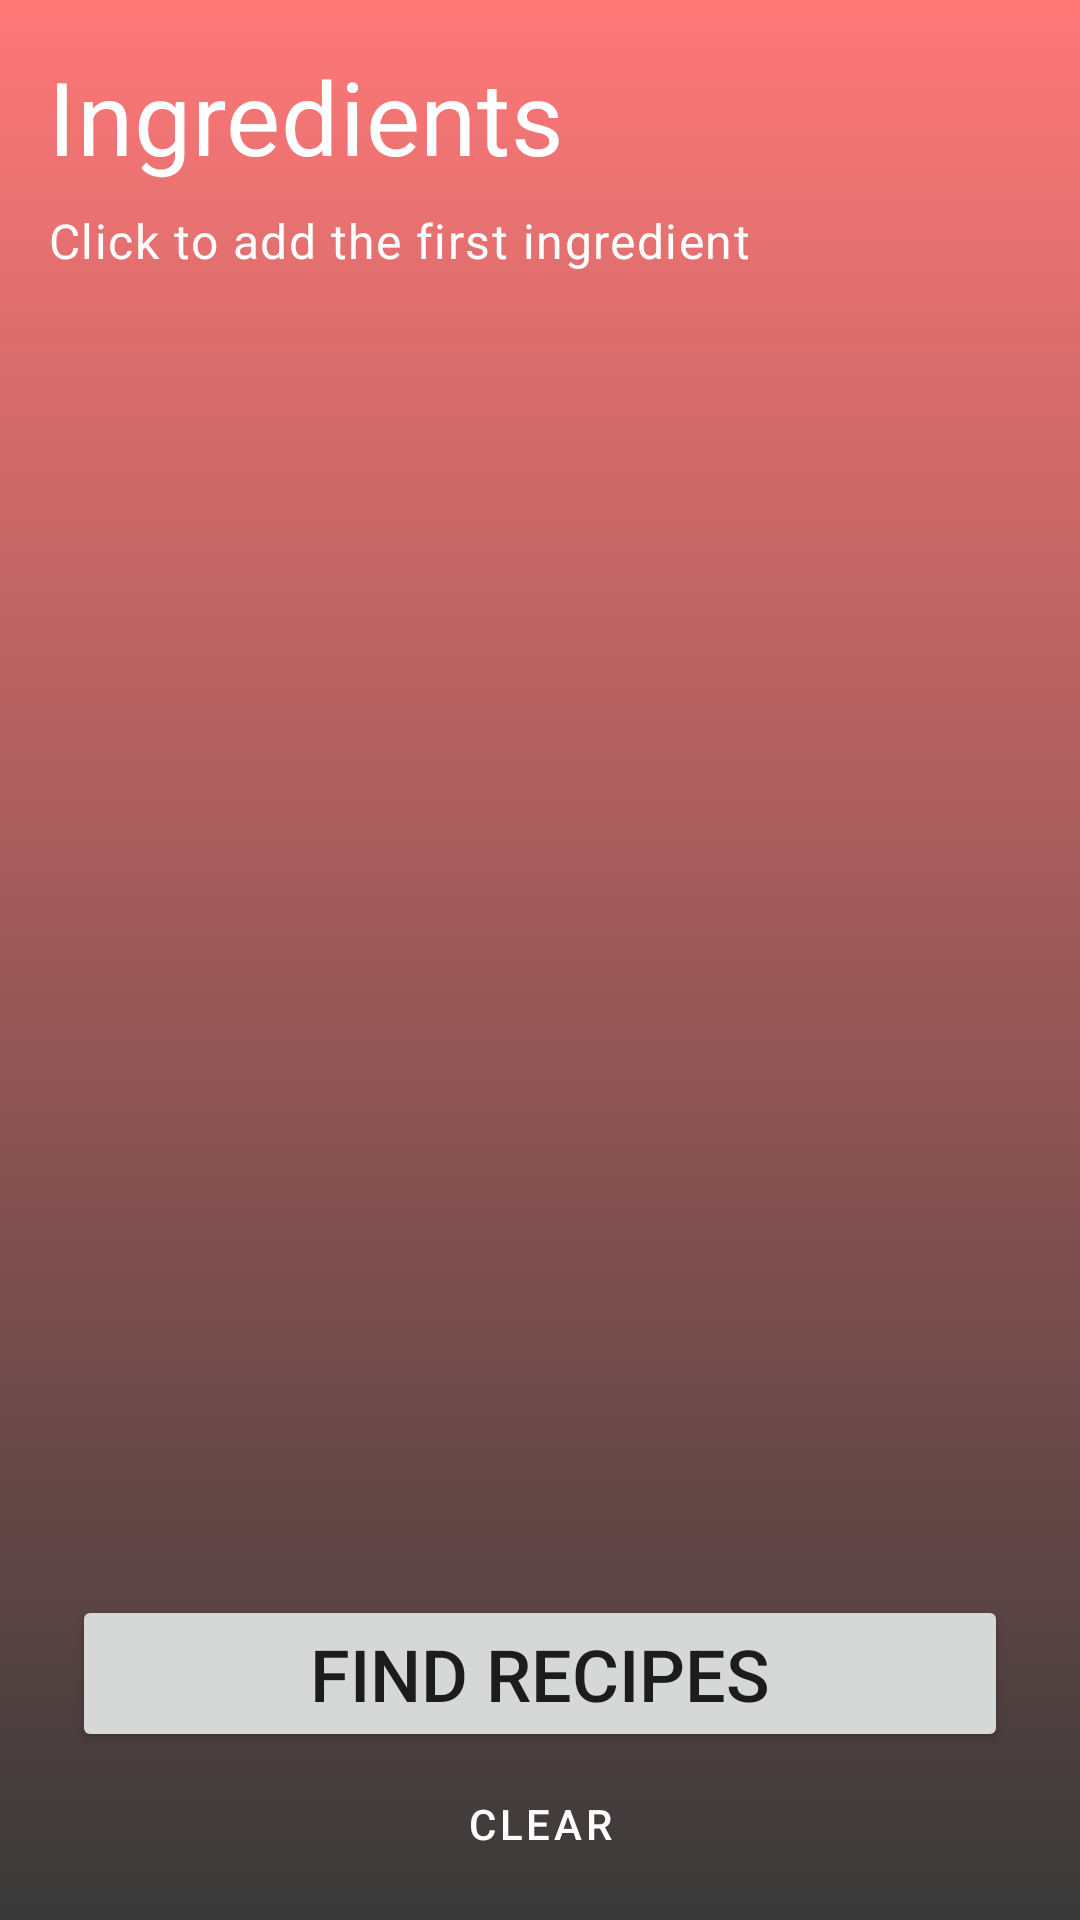

Here is an Android app screen rendered from its layout file. Give the layout XML and the strings, colors and styles it references.
<!-- AndroidManifest.xml: application theme AppTheme -->
<!-- res/layout/activity_main.xml -->
<?xml version="1.0" encoding="utf-8"?>
<RelativeLayout xmlns:android="http://schemas.android.com/apk/res/android"
    android:layout_width="match_parent"
    android:layout_height="match_parent"
    android:background="@drawable/gradient"
    android:orientation="vertical">

    <LinearLayout
        android:layout_height="wrap_content"
        android:layout_width="match_parent"
        android:orientation="vertical"
        android:layout_marginStart="@dimen/main_margin"
        android:layout_marginEnd="@dimen/main_margin"
        android:layout_marginTop="@dimen/main_margin">
        <TextView
            android:layout_width="match_parent"
            android:layout_height="wrap_content"
            android:layout_marginBottom="@dimen/min_margin"
            android:text="@string/ingredients"
            android:textAppearance="?attr/textAppearanceHeadline4"
            android:textColor="@color/colorAccent" />
        <LinearLayout
            android:layout_height="wrap_content"
            android:layout_width="match_parent"
            android:layout_marginBottom="@dimen/min_margin">
            <TextView
                android:layout_width="wrap_content"
                android:layout_height="wrap_content"
                android:text="@string/add_first_ingredient"
                android:textAppearance="?attr/textAppearanceBody1"
                android:textColor="@color/colorAccent" />
        </LinearLayout>
    </LinearLayout>

    <LinearLayout
        android:layout_width="match_parent"
        android:layout_alignParentBottom="true"
        android:orientation="vertical"
        android:layout_height="wrap_content"
        android:gravity="center"
        android:layout_margin="@dimen/min_margin">

        <Button
            android:id="@+id/find_recipes_button"
            android:layout_width="match_parent"
            android:layout_height="wrap_content"
            android:layout_marginStart="@dimen/main_margin"
            android:layout_marginEnd="@dimen/main_margin"
            android:text="@string/find_recipes"
            android:textSize="24sp"/>

        <Button
            android:id="@+id/clear_button"
            style="@style/Widget.MaterialComponents.Button.TextButton"
            android:layout_width="wrap_content"
            android:layout_height="wrap_content"
            android:text="@string/clear_ingredients"
            android:textColor="@color/colorAccent"/>

    </LinearLayout>
</RelativeLayout>
<!-- resources referenced by this layout -->
<resources>
  <color name="colorAccent">#FFFFFF</color>
  <dimen name="main_margin">16dp</dimen>
  <dimen name="min_margin">8dp</dimen>
  <!-- drawable gradient (drawable) -->
  <?xml version="1.0" encoding="utf-8"?>
  <shape xmlns:android="http://schemas.android.com/apk/res/android"
      android:shape="rectangle">
  
      <gradient
          android:angle="90"
          android:endColor="@color/colorPrimary"
          android:startColor="@color/colorPrimaryDark" />
  
  </shape>
  <string name="add_first_ingredient">Click to add the first ingredient</string>
  <string name="clear_ingredients">Clear</string>
  <string name="find_recipes">Find recipes</string>
  <string name="ingredients">Ingredients</string>
  <style name="AppTheme" parent="Theme.MaterialComponents.DayNight">
          
          <item name="colorPrimary">@color/colorPrimary</item>
          <item name="colorPrimaryDark">@color/colorPrimaryDark</item>
          <item name="colorAccent">@color/colorAccent</item>
          <item name="windowActionBar">false</item>
          <item name="windowNoTitle">true</item>
      </style>
  <color name="colorPrimary">#FF7878</color>
  <color name="colorPrimaryDark">#393939</color>
</resources>
